Photos from the image-classification dataset "seam-pucker-dataset" in the GitHub repository khoindd2000/seam-pucker-dataset. Its 5 classes are: seam pucker level 1, seam pucker level 2, seam pucker level 3, seam pucker level 4, seam pucker level 5.

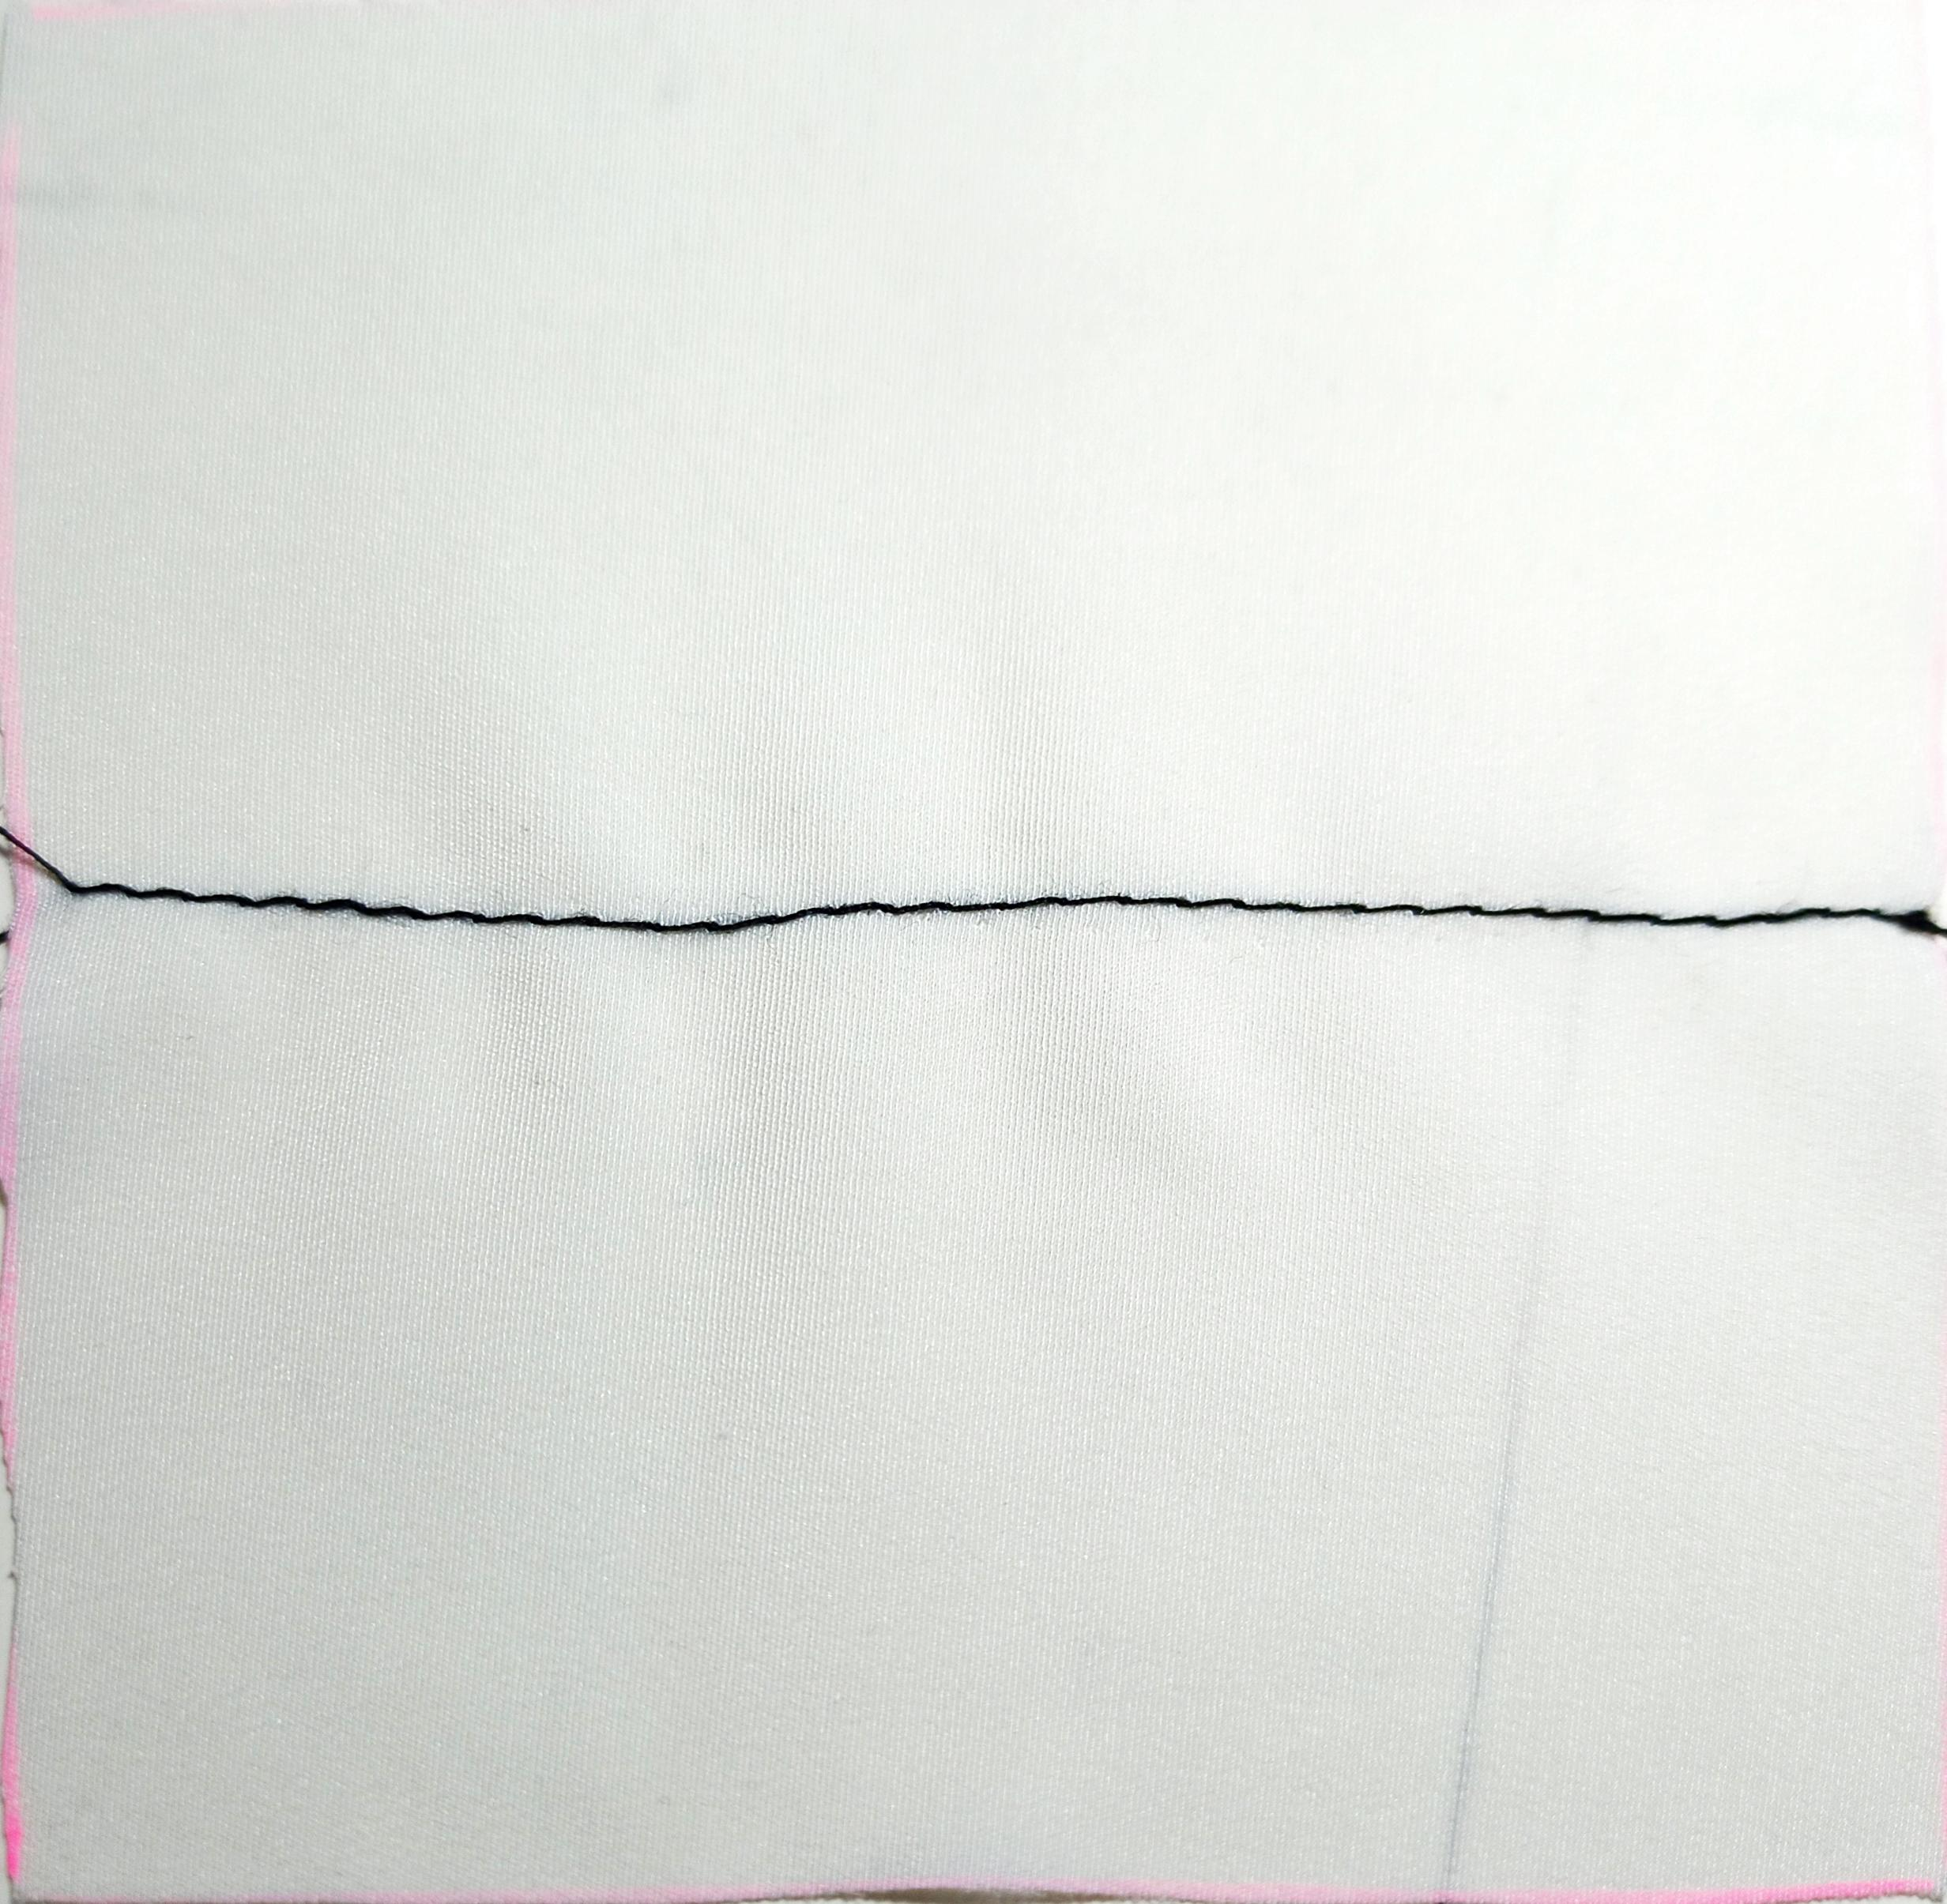
Label: seam pucker level 4

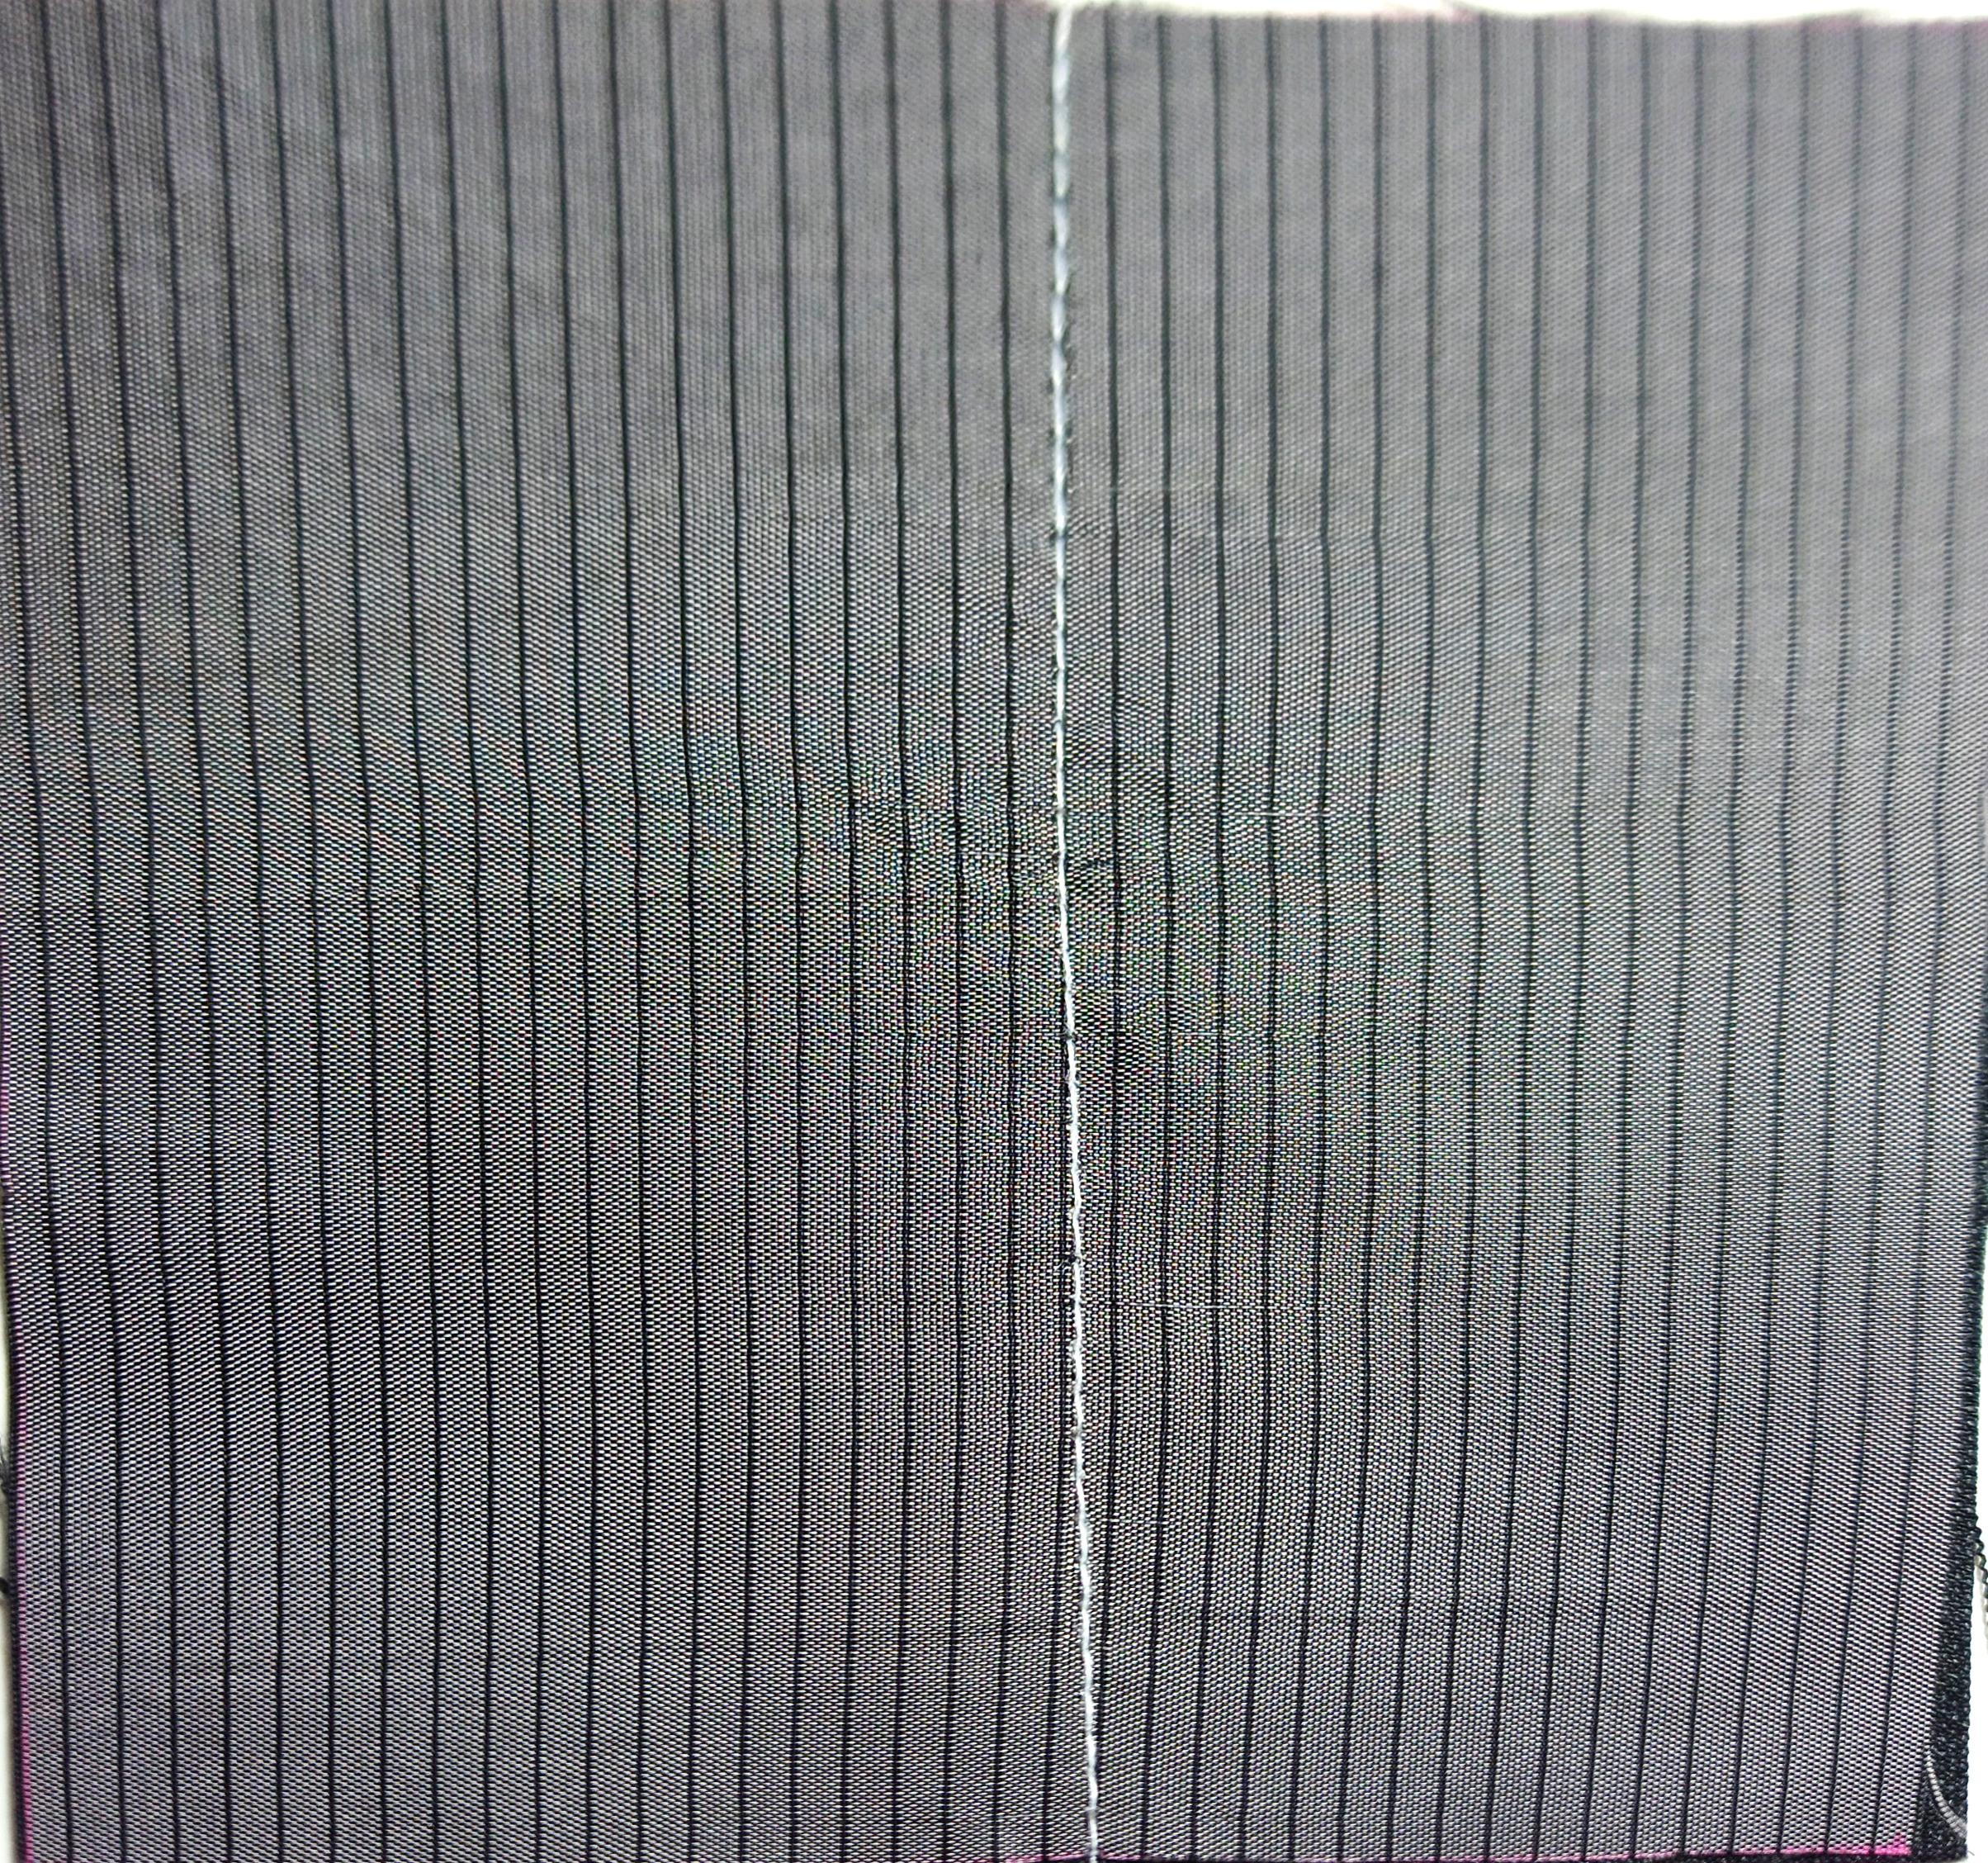
Label: seam pucker level 5

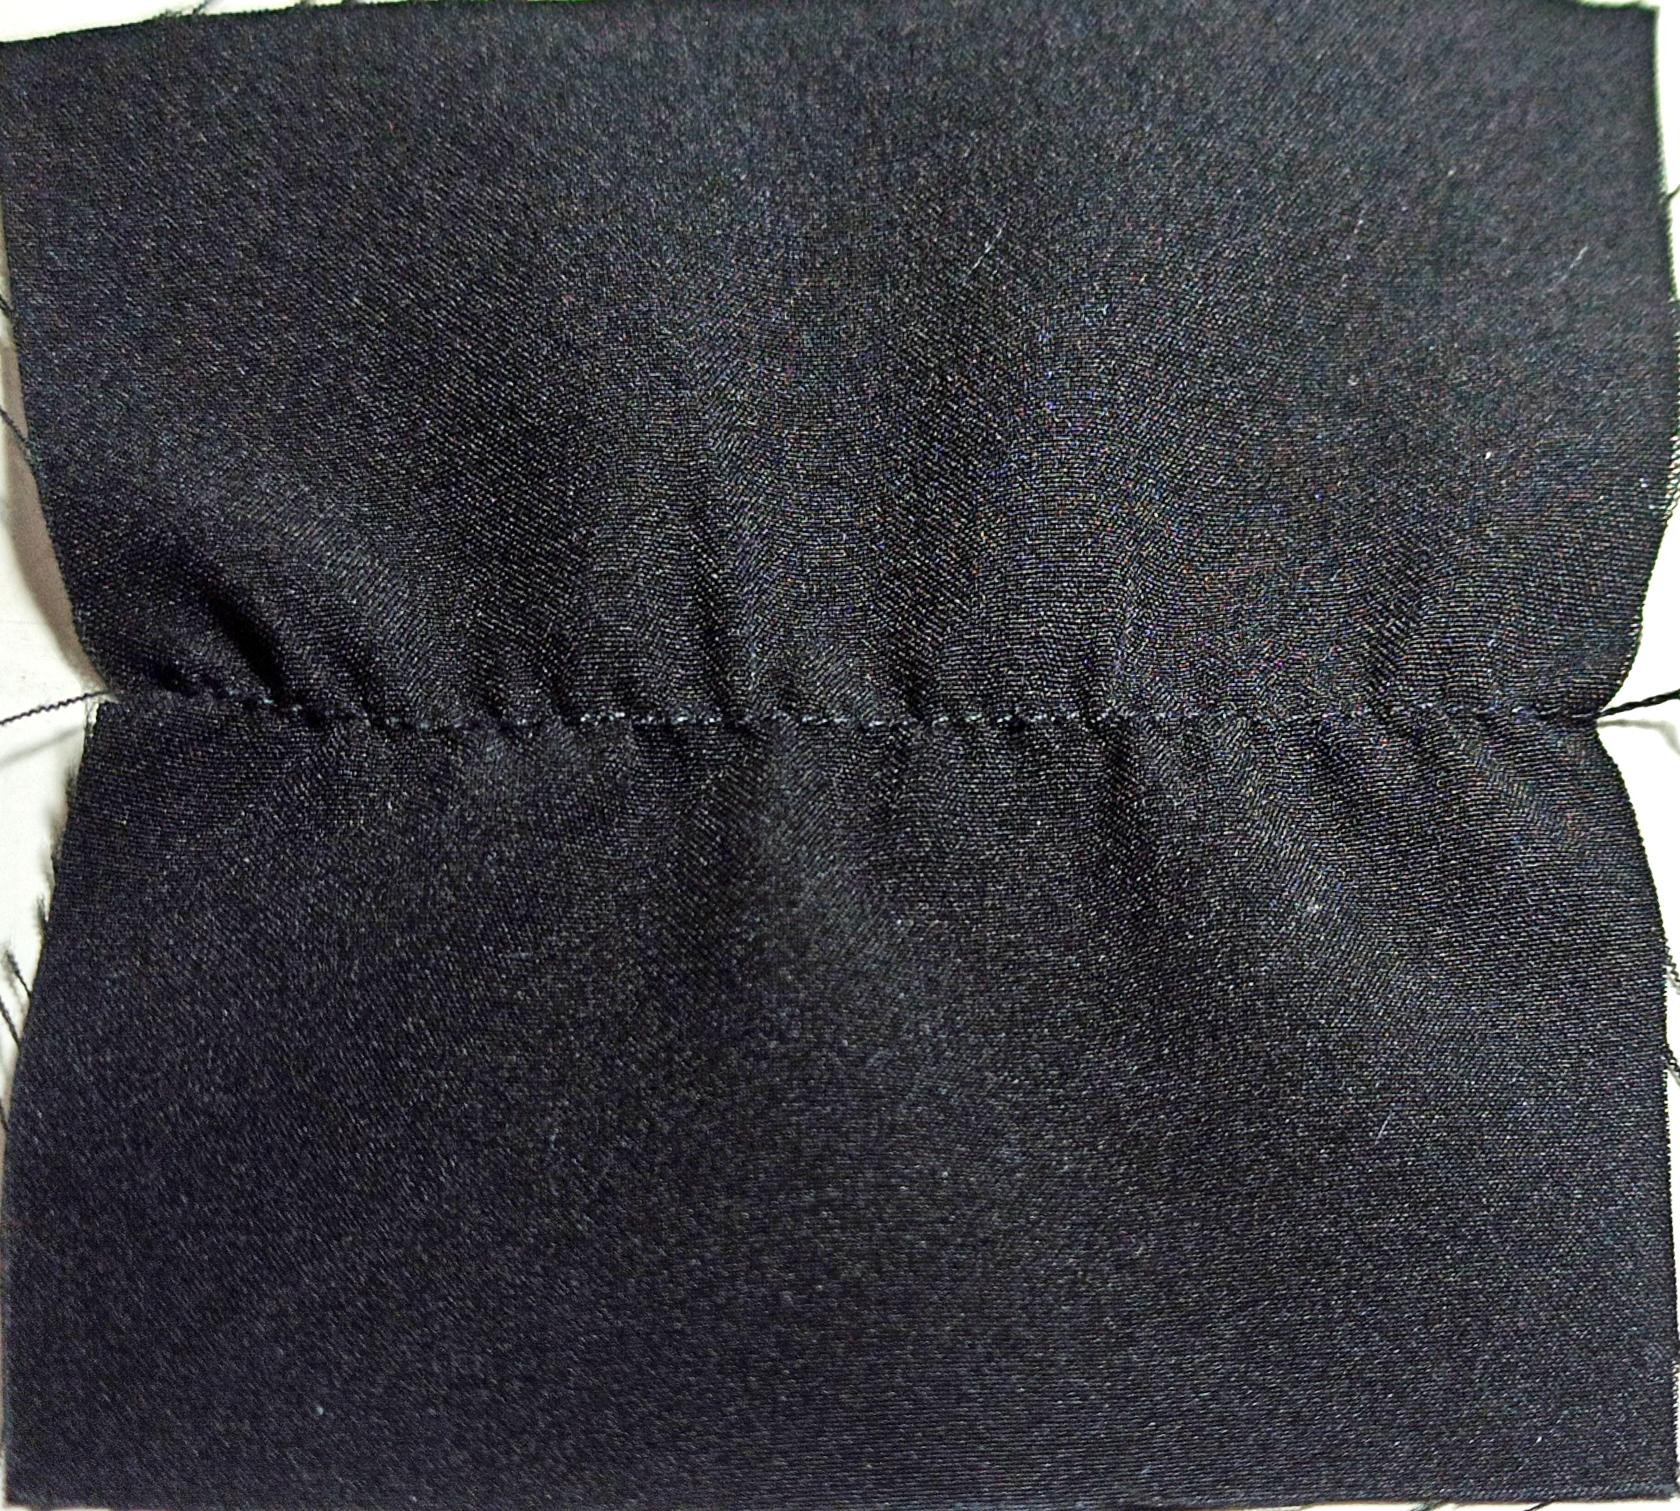
Label: seam pucker level 1

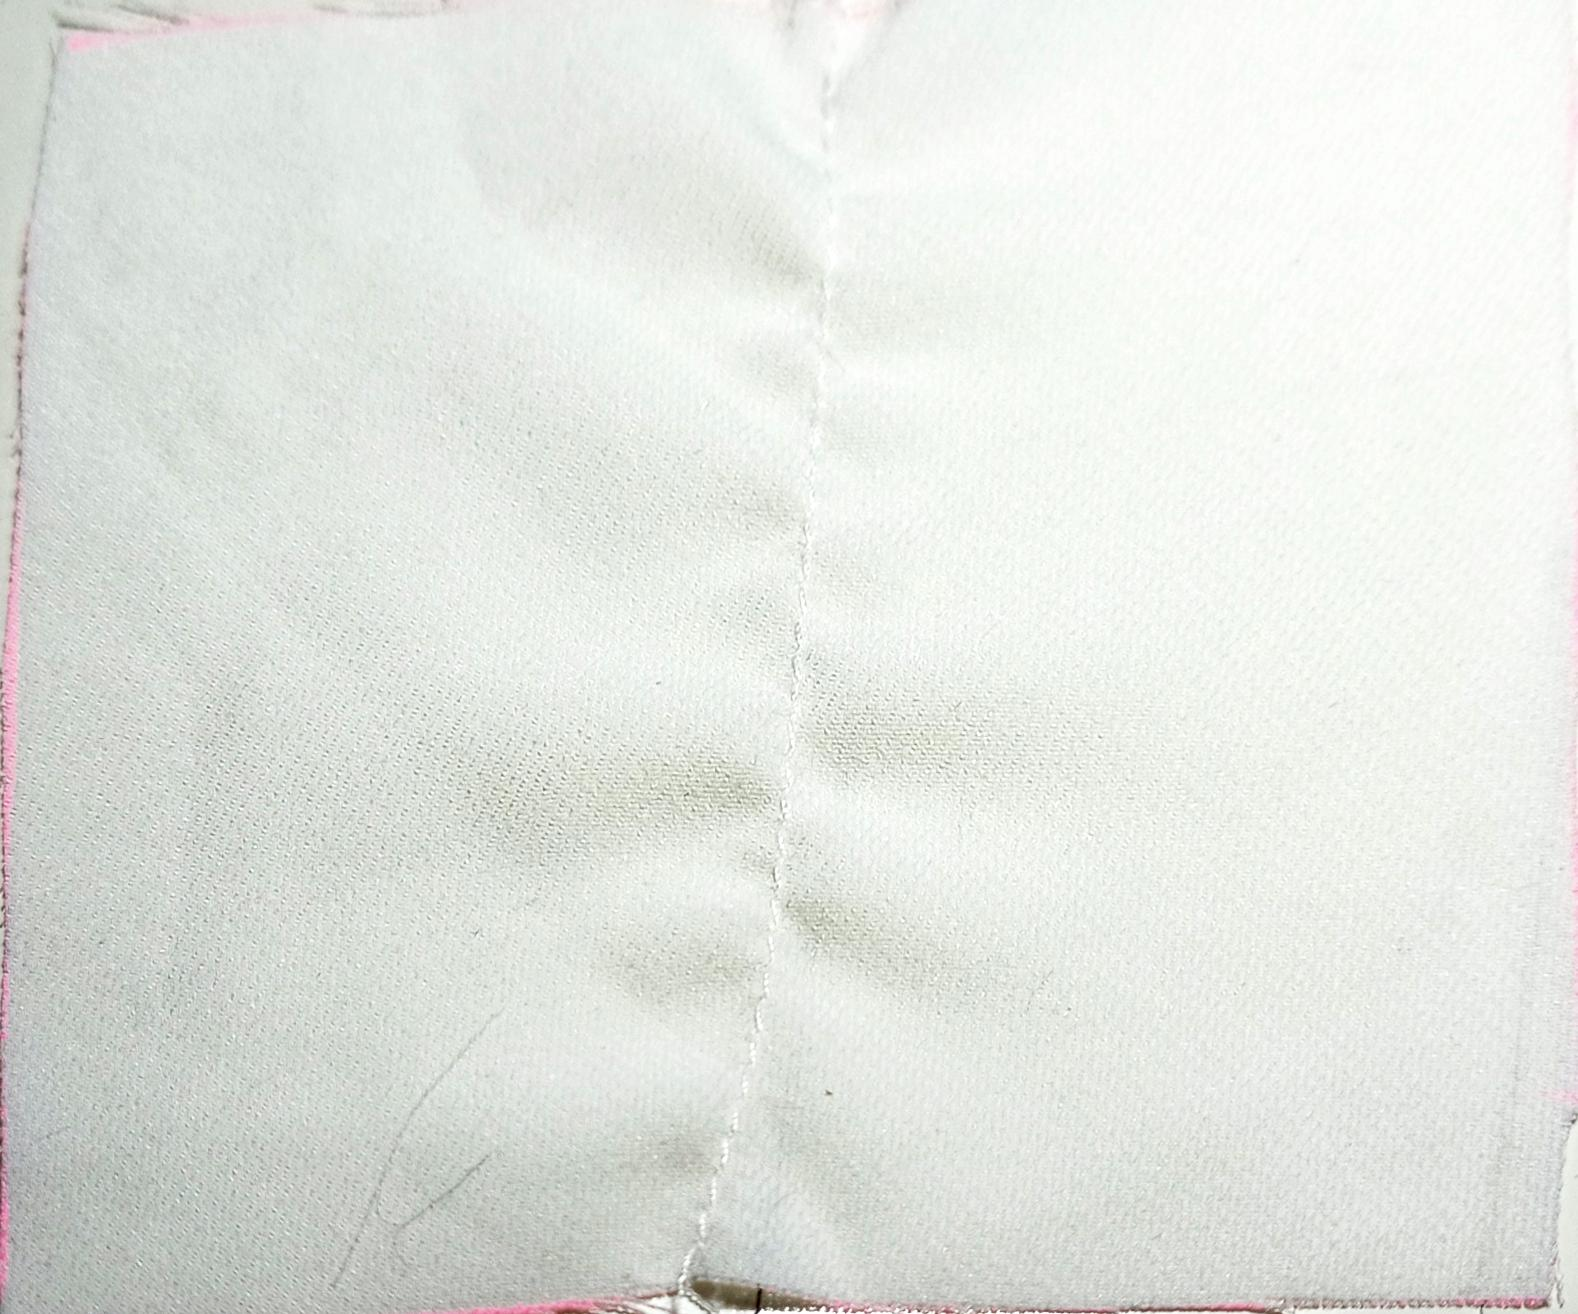
Label: seam pucker level 3

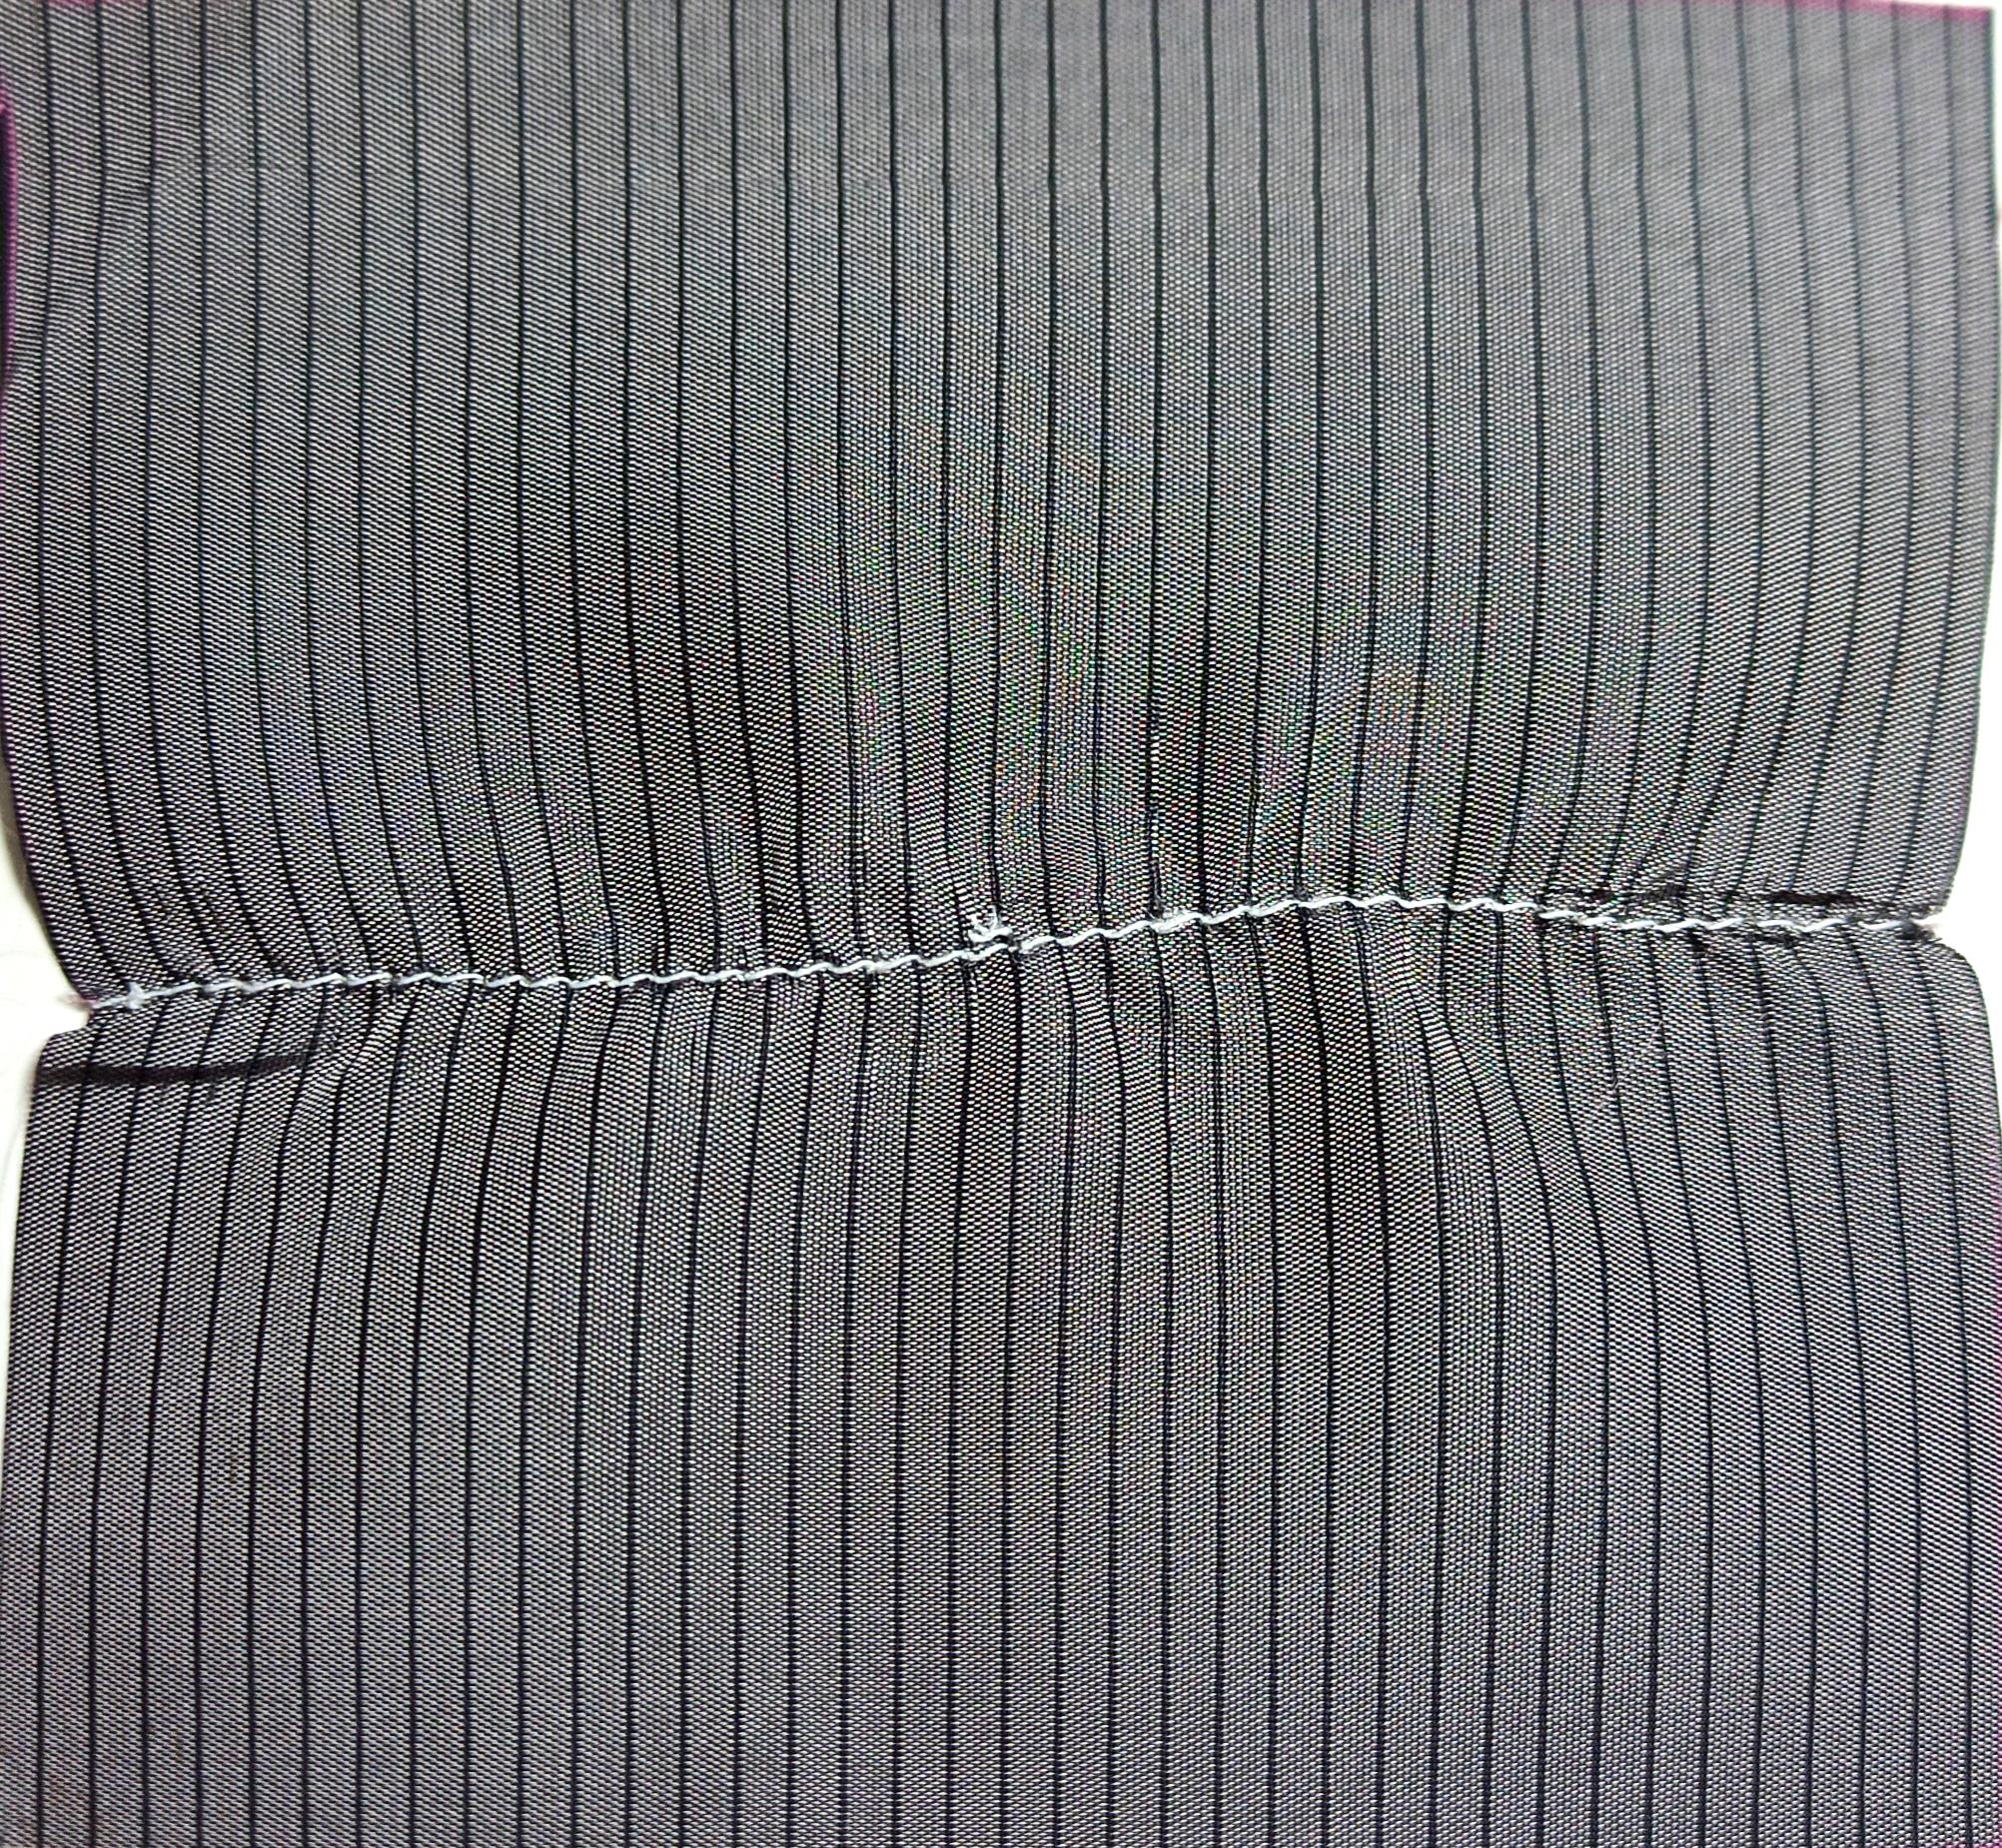
Label: seam pucker level 2

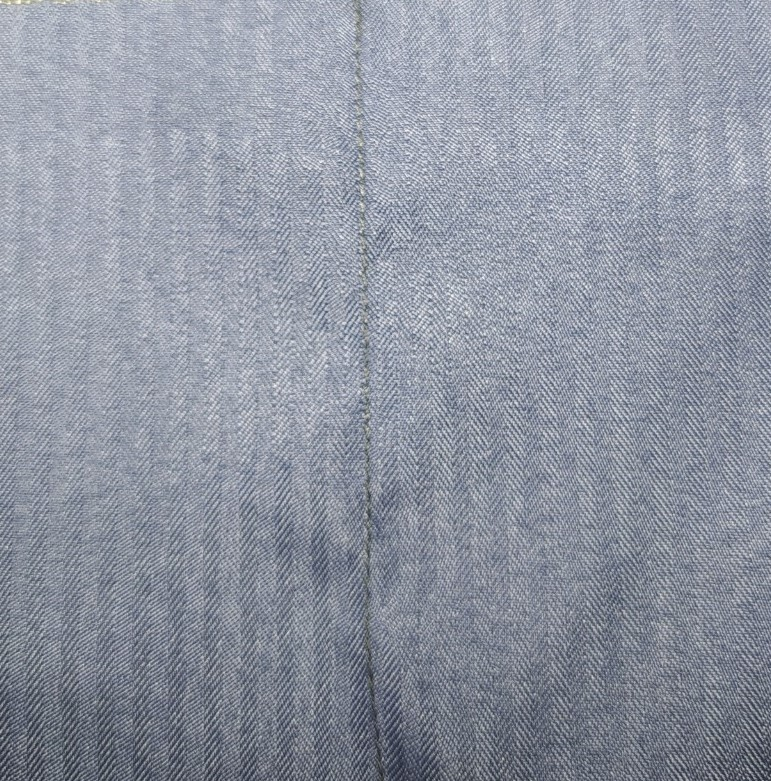
Label: seam pucker level 4
